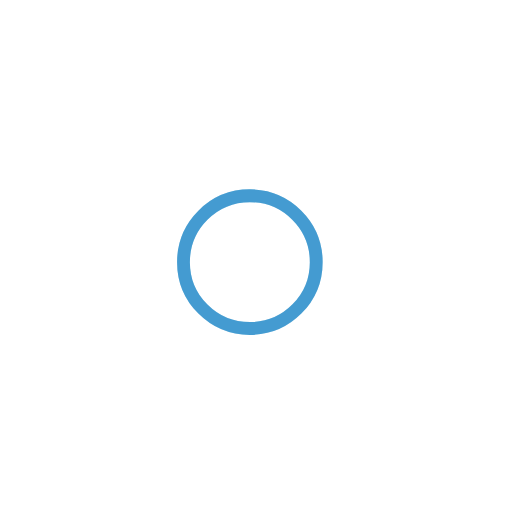
t = 0.00 s
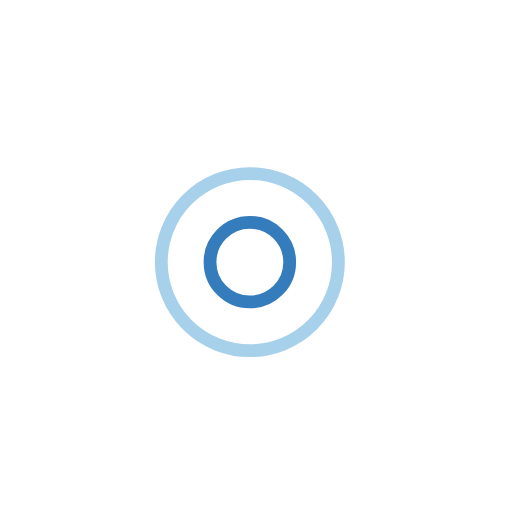
t = 0.40 s
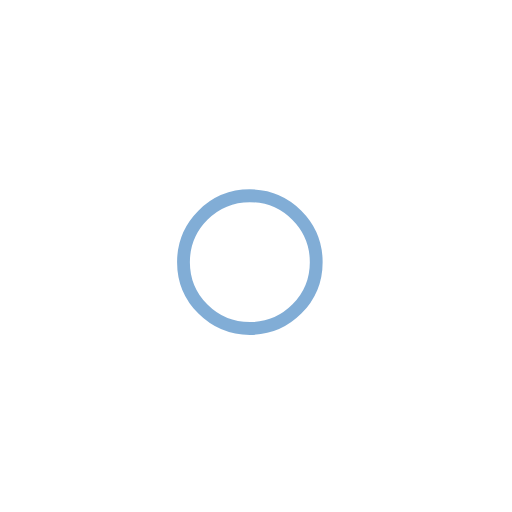
t = 0.80 s
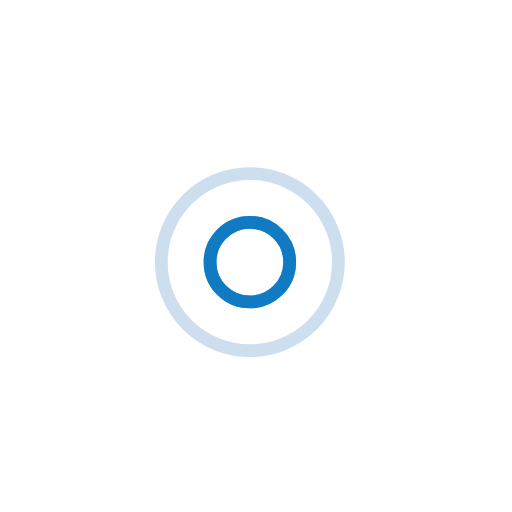
t = 1.20 s

The animated SVG that drew these frames (rendered in a browser with its animation timeline set to each time). Animation: 6 SMIL elements (animate=6); one cycle of 1.60 s, repeats indefinitely.

<?xml version="1.0" encoding="utf-8"?>
<!-- Generator: Adobe Illustrator 22.1.0, SVG Export Plug-In . SVG Version: 6.00 Build 0)  -->
<svg version="1.1" id="Layer_1" xmlns="http://www.w3.org/2000/svg" xmlns:xlink="http://www.w3.org/1999/xlink" x="0px" y="0px"
	 viewBox="0 0 200 200" style="enable-background:new 0 0 200 200;" xml:space="preserve">
<style type="text/css">
	.st0{fill:none;stroke:#0E91CC;stroke-width:5;}
	.st1{fill:none;stroke:#0570BD;stroke-width:5;}
	.st2{fill:none;stroke:#045CAD;stroke-width:5;}
</style>
<circle class="st0" cx="97.6" cy="102.4" r="77.9">
<animate  accumulate="none" additive="replace" attributeName="r" begin="-0.8s" calcMode="spline" dur="1.6" fill="remove" keySplines="0 0.2 0.8 1" keyTimes="0;1" repeatCount="indefinite" restart="always" values="0;40">
	</animate>
<animate  accumulate="none" additive="replace" attributeName="opacity" begin="-0.8s" calcMode="spline" dur="1.6" fill="remove" keySplines="0.2 0 0.8 1" keyTimes="0;1" repeatCount="indefinite" restart="always" values="1;0">
	</animate>
</circle>
<circle class="st1" cx="97.6" cy="102.4" r="60.2">
<animate  accumulate="none" additive="replace" attributeName="r" begin="-0.8s" calcMode="spline" dur="1.6" fill="remove" keySplines="0 0.2 0.8 1" keyTimes="0;1" repeatCount="indefinite" restart="always" values="0;40">
	</animate>
<animate  accumulate="none" additive="replace" attributeName="opacity" begin="-0.8s" calcMode="spline" dur="1.6" fill="remove" keySplines="0.2 0 0.8 1" keyTimes="0;1" repeatCount="indefinite" restart="always" values="1;0">
	</animate>
</circle>
<circle class="st2" cx="97.6" cy="102.4" r="45.3">
<animate  accumulate="none" additive="replace" attributeName="r" begin="0s" calcMode="spline" dur="1.6" fill="remove" keySplines="0 0.2 0.8 1" keyTimes="0;1" repeatCount="indefinite" restart="always" values="0;40">
	</animate>
<animate  accumulate="none" additive="replace" attributeName="opacity" begin="0s" calcMode="spline" dur="1.6" fill="remove" keySplines="0.2 0 0.8 1" keyTimes="0;1" repeatCount="indefinite" restart="always" values="1;0">
	</animate>
</circle>
</svg>
